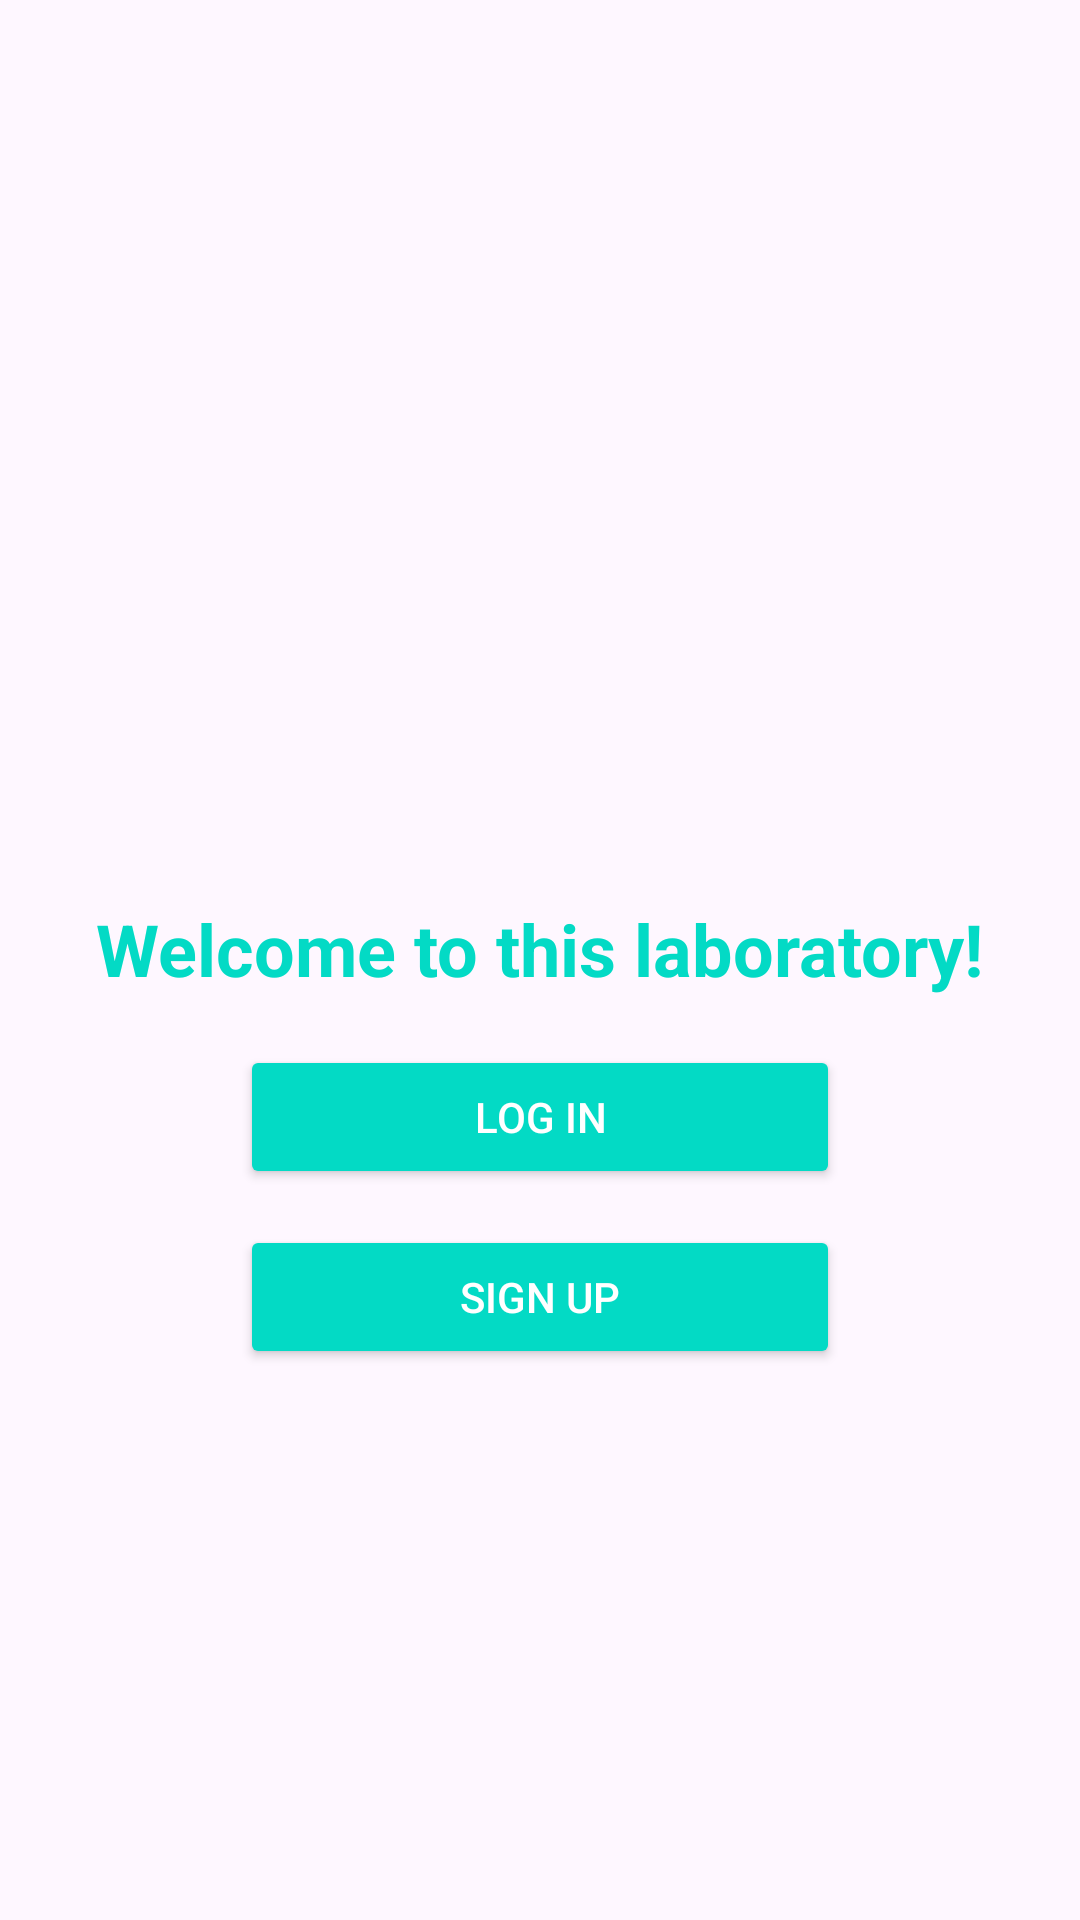

Layout XML and referenced resources for this Android screen:
<!-- AndroidManifest.xml: application theme Theme.LabLoginSignUp -->
<!-- res/layout/activity_first_page.xml -->
<?xml version="1.0" encoding="utf-8"?>
<LinearLayout
    xmlns:android="http://schemas.android.com/apk/res/android"
    xmlns:tools="http://schemas.android.com/tools"
    xmlns:app="http://schemas.android.com/apk/res-auto"
    android:id="@+id/main"
    android:layout_width="match_parent"
    android:layout_height="match_parent"
    android:orientation="vertical"
    tools:context=".FirstPage">

    <TextView
        android:id="@+id/title"
        android:layout_width="wrap_content"
        android:layout_height="wrap_content"
        android:text="Welcome to this laboratory!"
        android:textSize="24sp"
        android:layout_marginTop="300dp"
        android:textStyle="bold"
        android:layout_gravity="center"
        android:textColor="@color/colorAccent"

        android:layout_marginBottom="16dp"/>

    <Button
        android:id="@+id/logIn"
        android:layout_width="200dp"
        android:layout_height="wrap_content"
        android:text="Log In"
        android:layout_gravity="center"

        android:layout_marginBottom="12dp"
        android:padding="12dp"
        android:textColor="#FFFFFF"
        android:backgroundTint="@color/colorAccent"
        android:onClick="logIn"/>

    <Button
        android:id="@+id/register_pet_Home"
        android:layout_width="200dp"
        android:layout_height="wrap_content"
        android:text="Sign Up"
        android:layout_gravity="center"

        android:layout_marginBottom="12dp"
        android:padding="12dp"
        android:textColor="#FFFFFF"
        android:backgroundTint="@color/colorAccent"
        android:onClick="signUp"/>

</LinearLayout>
<!-- resources referenced by this layout -->
<resources>
  <style name="Theme.LabLoginSignUp" parent="Base.Theme.LabLoginSignUp" />
  <style name="Base.Theme.LabLoginSignUp" parent="Theme.Material3.DayNight.NoActionBar">
          
          
      </style>
  <!-- not gathered from this repository: default colours our renderer supplied (Android Studio template values) -->
  <color name="colorAccent">#FF03DAC5</color>
</resources>
